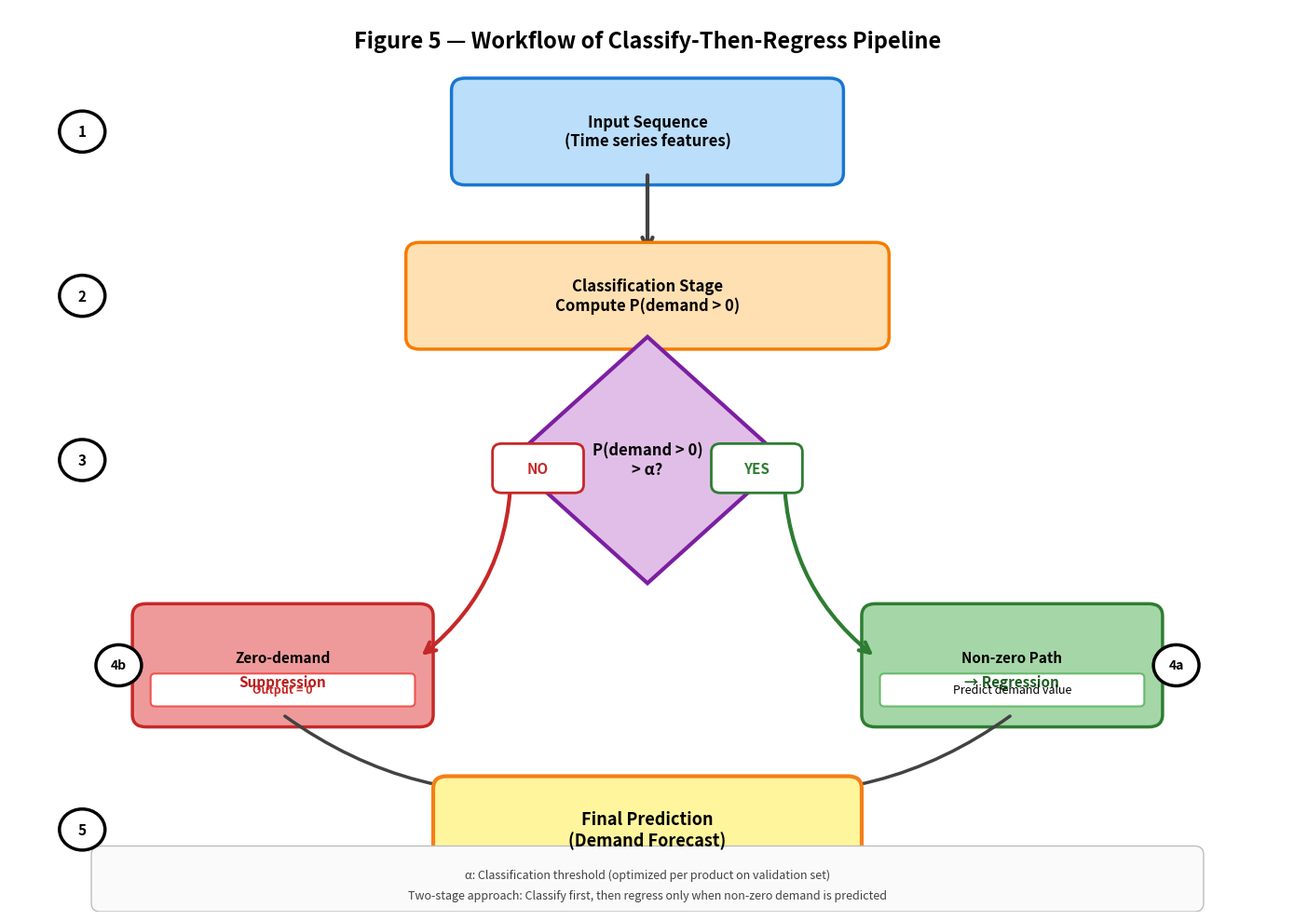

This chart was generated by the following Python code: (Note: this script raises an exception after producing the figure.)
"""
Create Figure 5 - Workflow of Classify-Then-Regress Pipeline (Improved Version)
Flowchart showing the two-stage decision process with better layout
"""

import matplotlib
matplotlib.use('Agg')
import matplotlib.pyplot as plt
from matplotlib.patches import FancyBboxPatch, FancyArrowPatch, Circle, Polygon
import numpy as np

# Create figure
fig, ax = plt.subplots(figsize=(14, 10))
ax.set_xlim(0, 14)
ax.set_ylim(0, 11)
ax.axis('off')

# Professional color scheme
input_color = '#BBDEFB'
process_color = '#FFE0B2'
decision_color = '#E1BEE7'
regression_color = '#A5D6A7'
output_color = '#FFF59D'
suppress_color = '#EF9A9A'

# Y positions (better spacing)
y_input = 9.5
y_classify = 7.5
y_decision = 5.5
y_branches = 3
y_output = 1

# X positions
x_center = 7
x_yes = 11
x_no = 3

# 1. INPUT SEQUENCE
input_box = FancyBboxPatch((x_center-2, y_input-0.5), 4, 1,
                           boxstyle="round,pad=0.15",
                           facecolor=input_color,
                           edgecolor='#1976D2', linewidth=2.5)
ax.add_patch(input_box)
ax.text(x_center, y_input, 'Input Sequence\n(Time series features)', 
        ha='center', va='center', fontsize=12, fontweight='bold')

# Arrow to classification
arrow1 = FancyArrowPatch((x_center, y_input-0.5), (x_center, y_classify+0.5),
                        arrowstyle='->', lw=3, color='#424242',
                        mutation_scale=20)
ax.add_patch(arrow1)

# 2. CLASSIFICATION STAGE
classify_box = FancyBboxPatch((x_center-2.5, y_classify-0.5), 5, 1,
                              boxstyle="round,pad=0.15",
                              facecolor=process_color,
                              edgecolor='#F57C00', linewidth=2.5)
ax.add_patch(classify_box)
ax.text(x_center, y_classify, 'Classification Stage\nCompute P(demand > 0)', 
        ha='center', va='center', fontsize=12, fontweight='bold')

# Arrow to decision
arrow2 = FancyArrowPatch((x_center, y_classify-0.5), (x_center, y_decision+0.6),
                        arrowstyle='->', lw=3, color='#424242',
                        mutation_scale=20)
ax.add_patch(arrow2)

# 3. DECISION DIAMOND (larger, clearer)
diamond_size = 1.5
diamond_points = np.array([
    [x_center, y_decision+diamond_size],      # top
    [x_center+diamond_size, y_decision],     # right
    [x_center, y_decision-diamond_size],     # bottom
    [x_center-diamond_size, y_decision]       # left
])
decision_diamond = Polygon(diamond_points, 
                          facecolor=decision_color,
                          edgecolor='#7B1FA2', linewidth=3)
ax.add_patch(decision_diamond)
ax.text(x_center, y_decision, 'P(demand > 0)\n> α?', 
        ha='center', va='center', fontsize=12, fontweight='bold')

# 4a. YES PATH → REGRESSION (right side)
yes_box = FancyBboxPatch((x_yes-1.5, y_branches-0.6), 3, 1.2,
                         boxstyle="round,pad=0.15",
                         facecolor=regression_color,
                         edgecolor='#2E7D32', linewidth=2.5)
ax.add_patch(yes_box)
ax.text(x_yes, y_branches+0.1, 'Non-zero Path', 
        ha='center', va='center', fontsize=11, fontweight='bold')
ax.text(x_yes, y_branches-0.2, '→ Regression', 
        ha='center', va='center', fontsize=11, fontweight='bold', color='#1B5E20')

# Regression detail
reg_detail = FancyBboxPatch((x_yes-1.4, y_branches-0.45), 2.8, 0.3,
                           boxstyle="round,pad=0.05",
                           facecolor='white',
                           edgecolor='#66BB6A', linewidth=1.5)
ax.add_patch(reg_detail)
ax.text(x_yes, y_branches-0.3, 'Predict demand value', 
        ha='center', va='center', fontsize=9, style='italic')

# Arrow from decision to regression (YES path)
arrow_yes = FancyArrowPatch((x_center+diamond_size, y_decision), (x_yes-1.5, y_branches+0.1),
                           arrowstyle='->', lw=3, color='#2E7D32',
                           connectionstyle="arc3,rad=0.25",
                           mutation_scale=20)
ax.add_patch(arrow_yes)
# YES label with box
yes_label_box = FancyBboxPatch((x_center+0.8, y_decision-0.3), 0.8, 0.4,
                               boxstyle="round,pad=0.1",
                               facecolor='white',
                               edgecolor='#2E7D32', linewidth=2)
ax.add_patch(yes_label_box)
ax.text(x_center+1.2, y_decision-0.1, 'YES', ha='center', va='center',
        fontsize=11, fontweight='bold', color='#2E7D32')

# 4b. NO PATH → ZERO SUPPRESSION (left side)
no_box = FancyBboxPatch((x_no-1.5, y_branches-0.6), 3, 1.2,
                        boxstyle="round,pad=0.15",
                        facecolor=suppress_color,
                        edgecolor='#C62828', linewidth=2.5)
ax.add_patch(no_box)
ax.text(x_no, y_branches+0.1, 'Zero-demand', 
        ha='center', va='center', fontsize=11, fontweight='bold')
ax.text(x_no, y_branches-0.2, 'Suppression', 
        ha='center', va='center', fontsize=11, fontweight='bold', color='#B71C1C')

# Suppression detail
suppress_detail = FancyBboxPatch((x_no-1.4, y_branches-0.45), 2.8, 0.3,
                                boxstyle="round,pad=0.05",
                                facecolor='white',
                                edgecolor='#EF5350', linewidth=1.5)
ax.add_patch(suppress_detail)
ax.text(x_no, y_branches-0.3, 'Output = 0', 
        ha='center', va='center', fontsize=9, style='italic', color='#C62828', fontweight='bold')

# Arrow from decision to suppression (NO path)
arrow_no = FancyArrowPatch((x_center-diamond_size, y_decision), (x_no+1.5, y_branches+0.1),
                          arrowstyle='->', lw=3, color='#C62828',
                          connectionstyle="arc3,rad=-0.25",
                          mutation_scale=20)
ax.add_patch(arrow_no)
# NO label with box
no_label_box = FancyBboxPatch((x_center-1.6, y_decision-0.3), 0.8, 0.4,
                             boxstyle="round,pad=0.1",
                             facecolor='white',
                             edgecolor='#C62828', linewidth=2)
ax.add_patch(no_label_box)
ax.text(x_center-1.2, y_decision-0.1, 'NO', ha='center', va='center',
        fontsize=11, fontweight='bold', color='#C62828')

# Arrows from both paths to output
arrow_reg_out = FancyArrowPatch((x_yes, y_branches-0.6), (x_center+0.8, y_output+0.5),
                               arrowstyle='->', lw=2.5, color='#424242',
                               connectionstyle="arc3,rad=-0.2",
                               mutation_scale=15)
ax.add_patch(arrow_reg_out)

arrow_suppress_out = FancyArrowPatch((x_no, y_branches-0.6), (x_center-0.8, y_output+0.5),
                                    arrowstyle='->', lw=2.5, color='#424242',
                                    connectionstyle="arc3,rad=0.2",
                                    mutation_scale=15)
ax.add_patch(arrow_suppress_out)

# 5. FINAL OUTPUT
output_box = FancyBboxPatch((x_center-2.2, y_output-0.5), 4.4, 1,
                           boxstyle="round,pad=0.15",
                           facecolor=output_color,
                           edgecolor='#F57F17', linewidth=3)
ax.add_patch(output_box)
ax.text(x_center, y_output, 'Final Prediction\n(Demand Forecast)', 
        ha='center', va='center', fontsize=13, fontweight='bold')

# Add title
ax.text(x_center, 10.6, 'Figure 5 — Workflow of Classify-Then-Regress Pipeline', 
        ha='center', va='center', fontsize=17, fontweight='bold')

# Add explanatory notes
note_box = FancyBboxPatch((1, 0.1), 12, 0.6,
                         boxstyle="round,pad=0.1",
                         facecolor='#FAFAFA',
                         edgecolor='#BDBDBD', linewidth=1)
ax.add_patch(note_box)
note1 = 'α: Classification threshold (optimized per product on validation set)'
note2 = 'Two-stage approach: Classify first, then regress only when non-zero demand is predicted'
ax.text(x_center, 0.45, note1, ha='center', va='center', 
        fontsize=9, style='italic', color='#424242')
ax.text(x_center, 0.2, note2, ha='center', va='center', 
        fontsize=9, style='italic', color='#424242')

# Add step numbers in circles (left side)
step_y_positions = [y_input, y_classify, y_decision, y_branches, y_output]
step_labels = ['1', '2', '3', '4', '5']
step_x = 0.8

for i, (y_pos, label) in enumerate(zip(step_y_positions, step_labels)):
    if i == 3:  # For branches, add both 4a and 4b
        # 4a
        circle = Circle((x_yes+1.8, y_branches), 0.25, 
                       facecolor='white', edgecolor='black', linewidth=2.5, zorder=10)
        ax.add_patch(circle)
        ax.text(x_yes+1.8, y_branches, '4a', ha='center', va='center',
               fontsize=10, fontweight='bold', zorder=11)
        # 4b
        circle = Circle((x_no-1.8, y_branches), 0.25, 
                       facecolor='white', edgecolor='black', linewidth=2.5, zorder=10)
        ax.add_patch(circle)
        ax.text(x_no-1.8, y_branches, '4b', ha='center', va='center',
               fontsize=10, fontweight='bold', zorder=11)
    else:
        circle = Circle((step_x, y_pos), 0.25, 
                       facecolor='white', edgecolor='black', linewidth=2.5, zorder=10)
        ax.add_patch(circle)
        ax.text(step_x, y_pos, label, ha='center', va='center',
               fontsize=11, fontweight='bold', zorder=11)

plt.tight_layout()

# Save figure
output_path = './Son2.py_sonuclar/figure5_ctr_workflow.png'
plt.savefig(output_path, dpi=300, bbox_inches='tight', facecolor='white')
print(f"Figure saved to: {output_path}")

# Also save as PDF
output_path_pdf = './Son2.py_sonuclar/figure5_ctr_workflow.pdf'
plt.savefig(output_path_pdf, bbox_inches='tight', facecolor='white')
print(f"Figure saved to: {output_path_pdf}")

plt.close()
